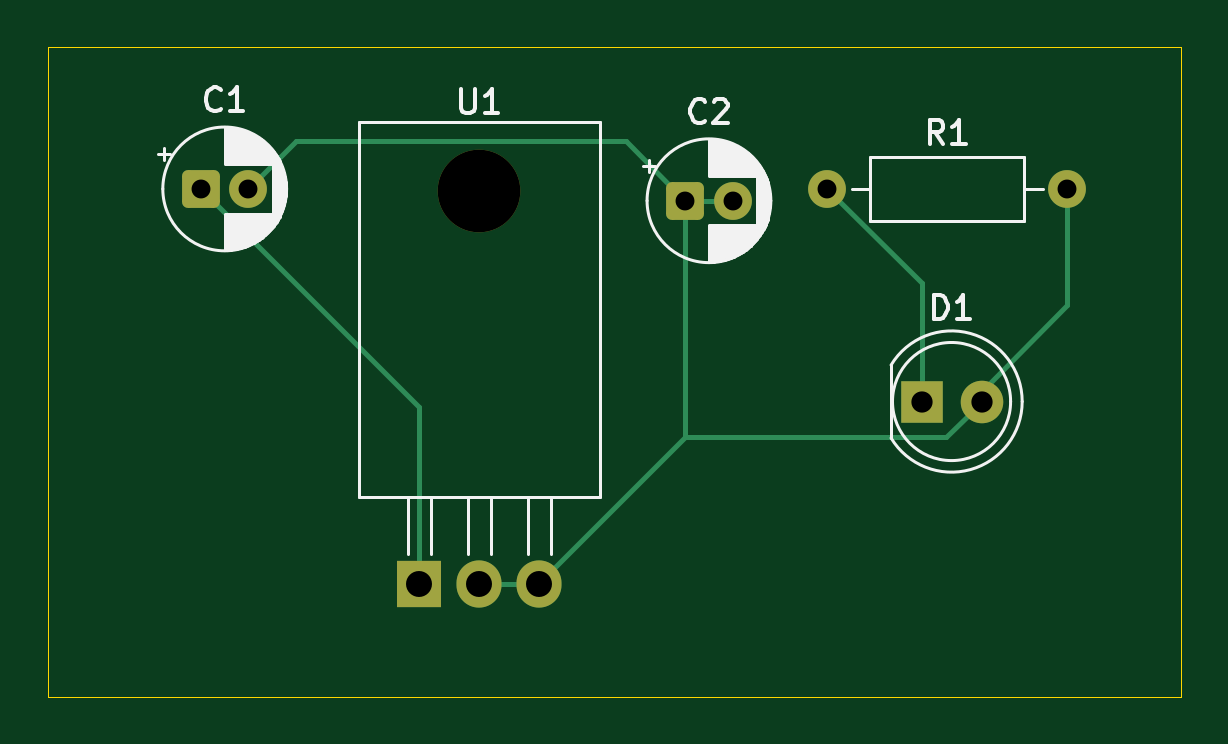
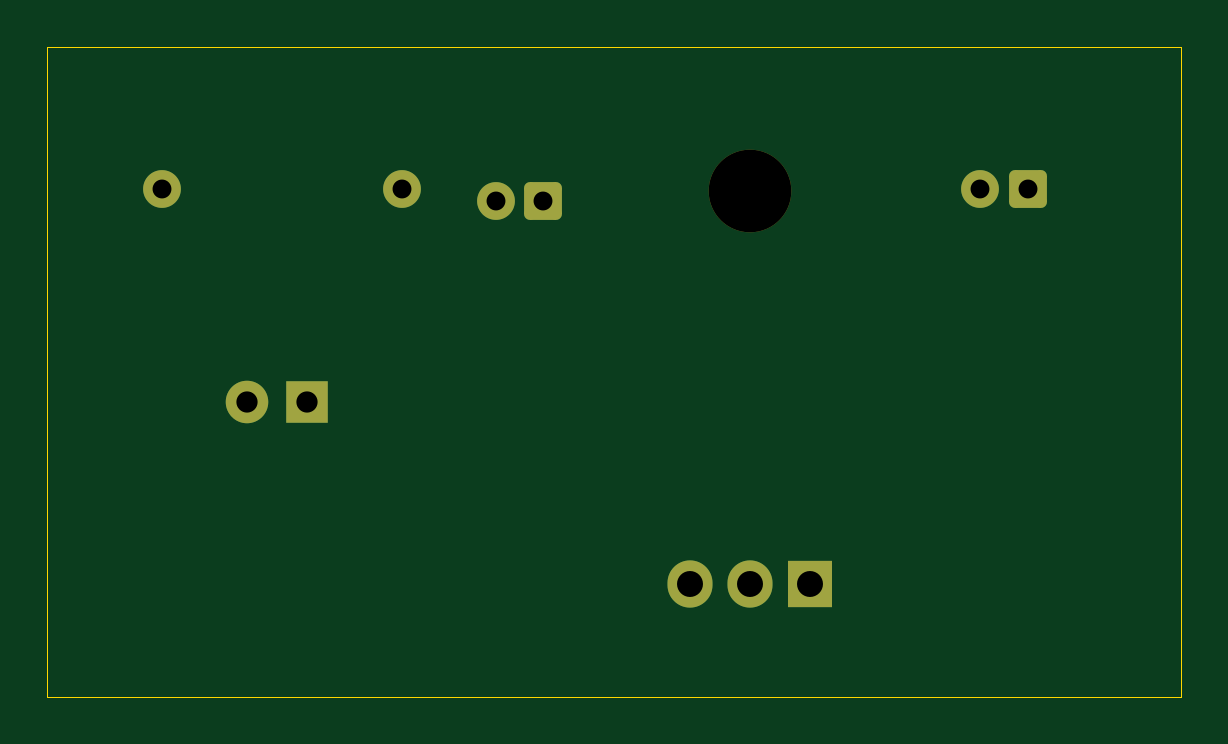
Circuit board: 11 layer files. Board 48.0 x 27.5 mm.
- bottom_copper: Power_Supply-B_Cu.gbr (2208 bytes)
- bottom_mask: Power_Supply-B_Mask.gbr (1772 bytes)
- paste: Power_Supply-B_Paste.gbr (472 bytes)
- bottom_silk: Power_Supply-B_Silkscreen.gbr (473 bytes)
- outline: Power_Supply-Edge_Cuts.gbr (640 bytes)
- top_copper: Power_Supply-F_Cu.gbr (3255 bytes)
- top_mask: Power_Supply-F_Mask.gbr (1772 bytes)
- paste: Power_Supply-F_Paste.gbr (472 bytes)
- top_silk: Power_Supply-F_Silkscreen.gbr (19916 bytes)
- drill: Power_Supply-NPTH.drl (362 bytes)
- drill: Power_Supply-PTH.drl (640 bytes)

=== bottom_copper: Power_Supply-B_Cu.gbr (2208 bytes, source withheld) ===
=== bottom_mask: Power_Supply-B_Mask.gbr (1772 bytes, source withheld) ===
=== paste: Power_Supply-B_Paste.gbr ===
%TF.GenerationSoftware,KiCad,Pcbnew,10.0.1*%
%TF.CreationDate,2026-04-28T10:57:45+05:30*%
%TF.ProjectId,Power_Supply,506f7765-725f-4537-9570-706c792e6b69,rev?*%
%TF.SameCoordinates,Original*%
%TF.FileFunction,Paste,Bot*%
%TF.FilePolarity,Positive*%
%FSLAX46Y46*%
G04 Gerber Fmt 4.6, Leading zero omitted, Abs format (unit mm)*
G04 Created by KiCad (PCBNEW 10.0.1) date 2026-04-28 10:57:45*
%MOMM*%
%LPD*%
G01*
G04 APERTURE LIST*
G04 APERTURE END LIST*
M02*

=== bottom_silk: Power_Supply-B_Silkscreen.gbr ===
%TF.GenerationSoftware,KiCad,Pcbnew,10.0.1*%
%TF.CreationDate,2026-04-28T10:57:45+05:30*%
%TF.ProjectId,Power_Supply,506f7765-725f-4537-9570-706c792e6b69,rev?*%
%TF.SameCoordinates,Original*%
%TF.FileFunction,Legend,Bot*%
%TF.FilePolarity,Positive*%
%FSLAX46Y46*%
G04 Gerber Fmt 4.6, Leading zero omitted, Abs format (unit mm)*
G04 Created by KiCad (PCBNEW 10.0.1) date 2026-04-28 10:57:45*
%MOMM*%
%LPD*%
G01*
G04 APERTURE LIST*
G04 APERTURE END LIST*
M02*

=== outline: Power_Supply-Edge_Cuts.gbr ===
%TF.GenerationSoftware,KiCad,Pcbnew,10.0.1*%
%TF.CreationDate,2026-04-28T10:57:46+05:30*%
%TF.ProjectId,Power_Supply,506f7765-725f-4537-9570-706c792e6b69,rev?*%
%TF.SameCoordinates,Original*%
%TF.FileFunction,Profile,NP*%
%FSLAX46Y46*%
G04 Gerber Fmt 4.6, Leading zero omitted, Abs format (unit mm)*
G04 Created by KiCad (PCBNEW 10.0.1) date 2026-04-28 10:57:46*
%MOMM*%
%LPD*%
G01*
G04 APERTURE LIST*
%TA.AperFunction,Profile*%
%ADD10C,0.050000*%
%TD*%
G04 APERTURE END LIST*
D10*
X142500000Y-118000000D02*
X190500000Y-118000000D01*
X190500000Y-145500000D01*
X142500000Y-145500000D01*
X142500000Y-118000000D01*
M02*

=== top_copper: Power_Supply-F_Cu.gbr (3255 bytes, source withheld) ===
=== top_mask: Power_Supply-F_Mask.gbr (1772 bytes, source withheld) ===
=== paste: Power_Supply-F_Paste.gbr ===
%TF.GenerationSoftware,KiCad,Pcbnew,10.0.1*%
%TF.CreationDate,2026-04-28T10:57:45+05:30*%
%TF.ProjectId,Power_Supply,506f7765-725f-4537-9570-706c792e6b69,rev?*%
%TF.SameCoordinates,Original*%
%TF.FileFunction,Paste,Top*%
%TF.FilePolarity,Positive*%
%FSLAX46Y46*%
G04 Gerber Fmt 4.6, Leading zero omitted, Abs format (unit mm)*
G04 Created by KiCad (PCBNEW 10.0.1) date 2026-04-28 10:57:45*
%MOMM*%
%LPD*%
G01*
G04 APERTURE LIST*
G04 APERTURE END LIST*
M02*

=== top_silk: Power_Supply-F_Silkscreen.gbr (19916 bytes, source omitted) ===
=== drill: Power_Supply-NPTH.drl ===
M48
; DRILL file KiCad 10.0.1 date 2026-04-28T10:58:55
; FORMAT={-:-/ absolute / metric / decimal}
; #@! TF.CreationDate,2026-04-28T10:58:55+05:30
; #@! TF.GenerationSoftware,Kicad,Pcbnew,10.0.1
; #@! TF.FileFunction,NonPlated,1,2,NPTH
FMAT,2
METRIC
; #@! TA.AperFunction,NonPlated,NPTH,ComponentDrill
T1C3.500
%
G90
G05
T1
X160.775Y-124.075
M30

=== drill: Power_Supply-PTH.drl ===
M48
; DRILL file KiCad 10.0.1 date 2026-04-28T10:58:55
; FORMAT={-:-/ absolute / metric / decimal}
; #@! TF.CreationDate,2026-04-28T10:58:55+05:30
; #@! TF.GenerationSoftware,Kicad,Pcbnew,10.0.1
; #@! TF.FileFunction,Plated,1,2,PTH
FMAT,2
METRIC
; #@! TA.AperFunction,Plated,PTH,ComponentDrill
T1C0.800
; #@! TA.AperFunction,Plated,PTH,ComponentDrill
T2C0.900
; #@! TA.AperFunction,Plated,PTH,ComponentDrill
T3C1.100
%
G90
G05
T1
X149.0Y-124.0
X151.0Y-124.0
X169.5Y-124.5
X171.5Y-124.5
X175.5Y-124.0
X185.66Y-124.0
T2
X179.5Y-133.0
X182.04Y-133.0
T3
X158.235Y-140.735
X160.775Y-140.735
X163.315Y-140.735
M30
